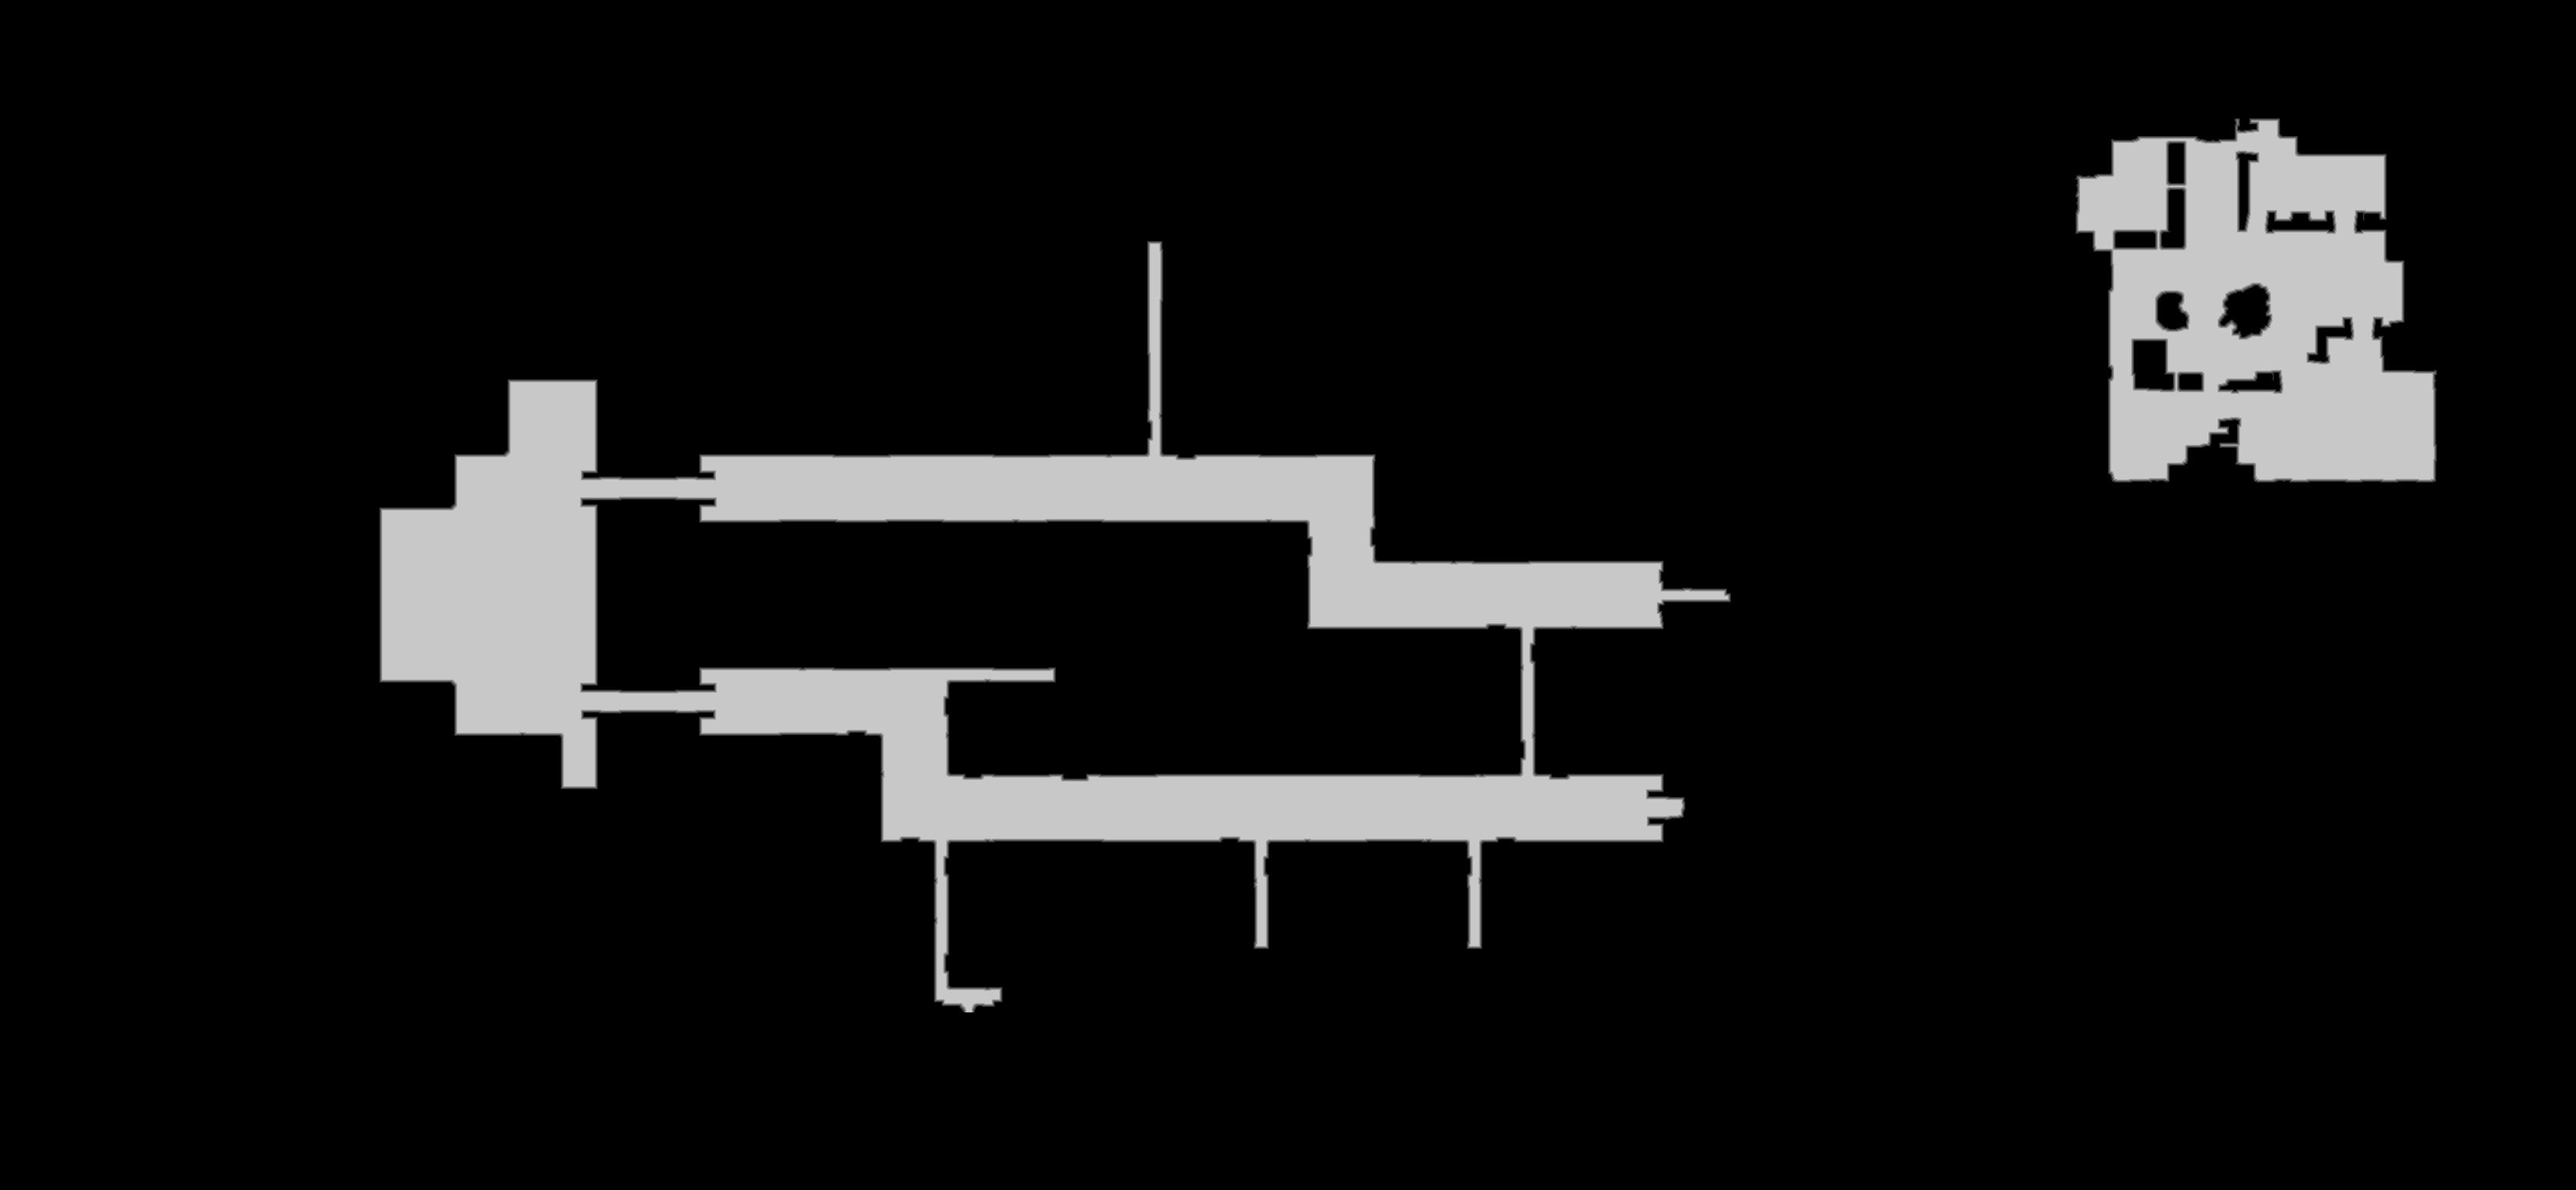

Data behind this chart, as committed beside it:
source	tdt_hull melee
truth	truth_33edadb43f0.tsv
width	3335
height	1541
nibble	0	4603642
nibble	1	15850
nibble	2	15881
nibble	3	15912
nibble	4	15932
nibble	5	472018
